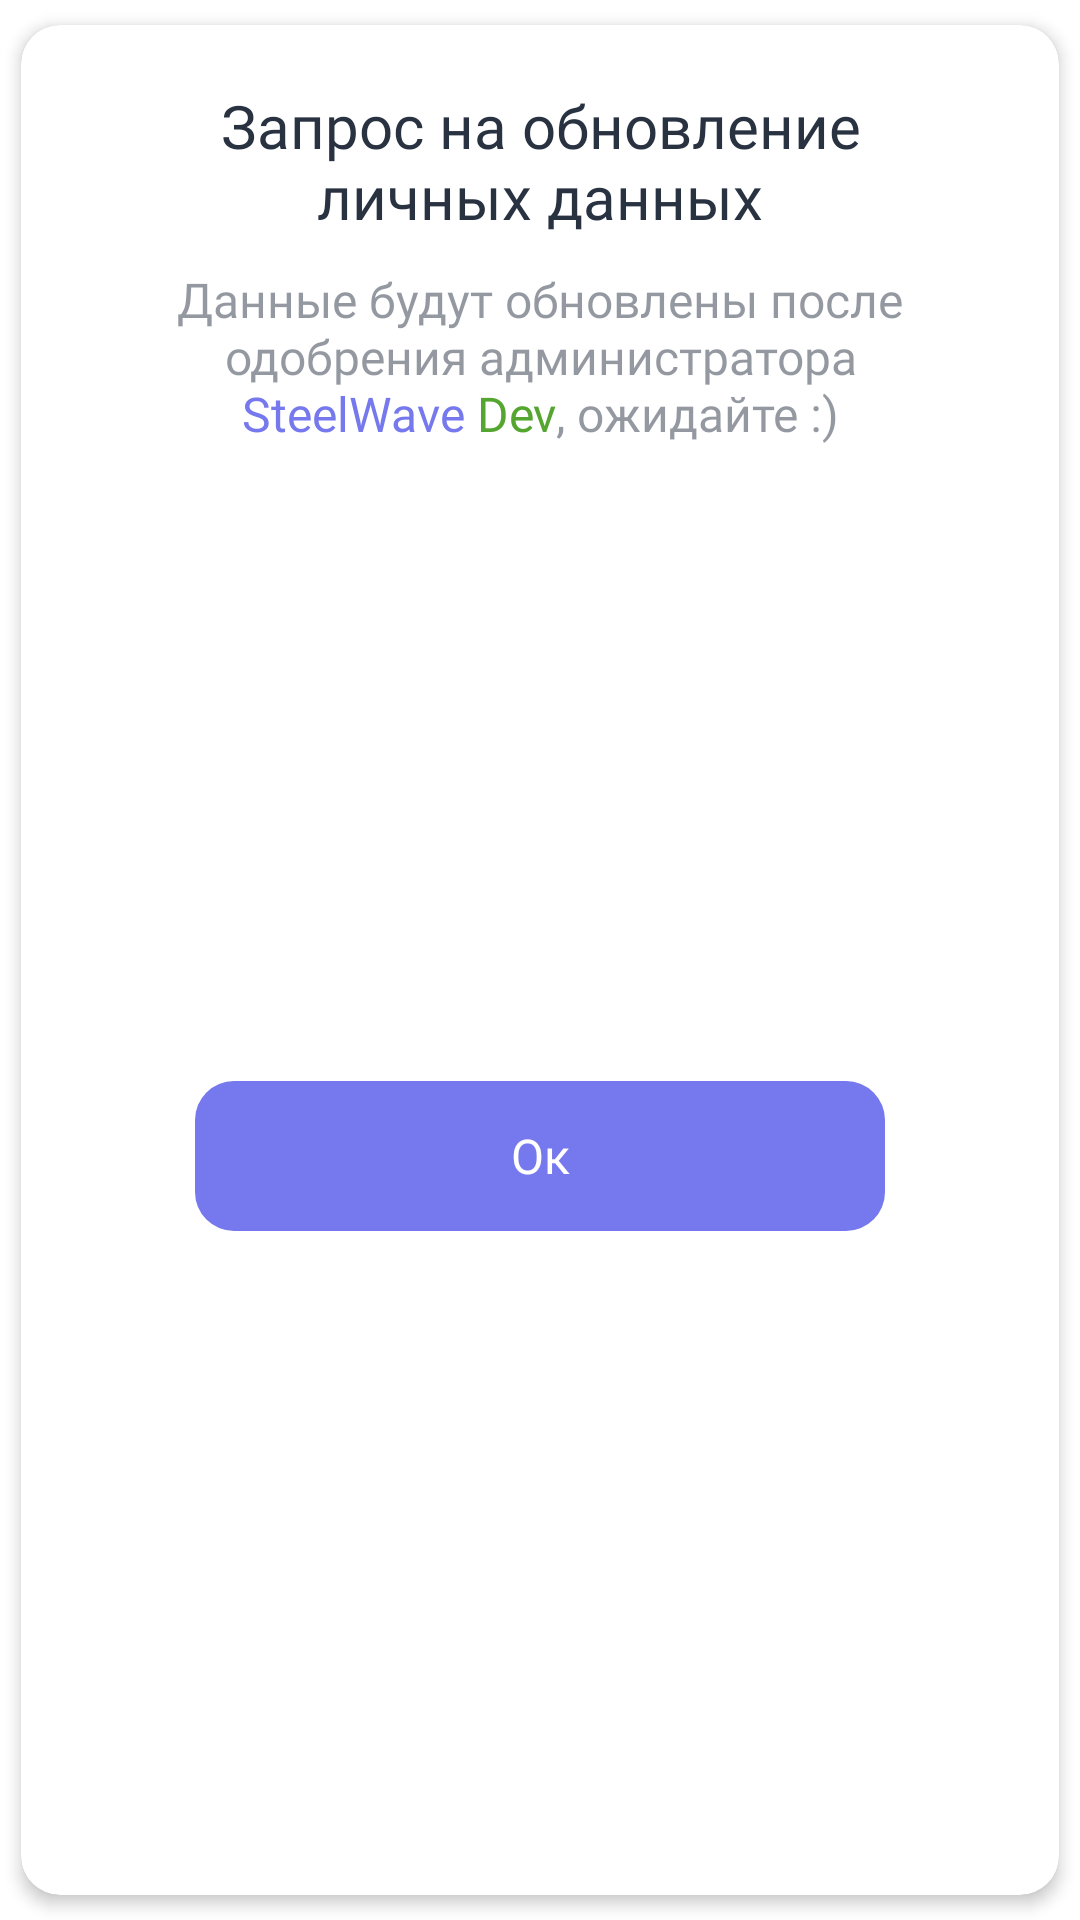

Android layout source for this screen:
<!-- AndroidManifest.xml: application theme Theme.SteelWave -->
<!-- res/layout/modal_update_personal_data.xml -->
<?xml version="1.0" encoding="utf-8"?>
<androidx.cardview.widget.CardView xmlns:android="http://schemas.android.com/apk/res/android"
    xmlns:app="http://schemas.android.com/apk/res-auto"
    style="@style/sw_cardView"
    android:layout_marginHorizontal="20dp"
    android:layout_gravity="center"
    android:layout_width="match_parent"
    android:layout_height="wrap_content">

    <androidx.constraintlayout.widget.ConstraintLayout
        android:layout_width="match_parent"
        android:layout_height="match_parent">

        <TextView
            android:id="@+id/tv_title"
            style="@style/sw_textView_title"
            android:layout_width="0dp"
            android:layout_height="wrap_content"
            android:layout_margin="20dp"
            android:gravity="center"
            android:text="@string/request_update_personal_data"
            app:layout_constraintEnd_toEndOf="parent"
            app:layout_constraintStart_toStartOf="parent"
            app:layout_constraintTop_toTopOf="parent" />

        <androidx.constraintlayout.widget.ConstraintLayout
            android:id="@+id/cl_choice_date"
            android:layout_width="match_parent"
            android:layout_height="wrap_content"
            app:layout_constraintEnd_toEndOf="parent"
            app:layout_constraintStart_toStartOf="parent"
            app:layout_constraintTop_toBottomOf="@+id/tv_title">

            <TextView
                style="@style/sw_textView_normal"
                android:layout_width="0dp"
                android:layout_height="wrap_content"
                android:layout_marginHorizontal="20dp"
                android:layout_marginTop="10dp"
                android:gravity="center"
                android:textColor="@color/sw_black_transparent"
                android:text="@string/data_will_be_updated_after_approval"
                app:layout_constraintEnd_toEndOf="parent"
                app:layout_constraintStart_toStartOf="parent"
                app:layout_constraintTop_toTopOf="parent" />

        </androidx.constraintlayout.widget.ConstraintLayout>

        <androidx.appcompat.widget.AppCompatButton
            android:id="@+id/btn_cancel"
            style="@style/sw_button_fill"
            android:layout_width="230dp"
            android:layout_height="50dp"
            android:layout_marginTop="10dp"
            android:layout_marginBottom="20dp"
            android:text="@string/ok"
            app:layout_constraintBottom_toBottomOf="parent"
            app:layout_constraintEnd_toEndOf="@+id/cl_choice_date"
            app:layout_constraintStart_toStartOf="@+id/cl_choice_date"
            app:layout_constraintTop_toBottomOf="@+id/cl_choice_date" />

    </androidx.constraintlayout.widget.ConstraintLayout>

</androidx.cardview.widget.CardView>
<!-- resources referenced by this layout -->
<resources>
  <color name="sw_black_transparent">#80293241</color>
  <string name="data_will_be_updated_after_approval">Данные будут обновлены после одобрения администратора\n<font color="#7678ED">SteelWave</font> <font color="#55A630">Dev</font>, ожидайте :)</string>
  <string name="ok">Ок</string>
  <string name="request_update_personal_data">Запрос на обновление\nличных данных</string>
  <style name="sw_button_fill">
          <item name="android:background">@drawable/background_button_fill</item>
          <item name="android:textColor">@color/white</item>
          <item name="android:textSize">@dimen/normal_size</item>
          <item name="android:fontFamily">@font/poppins_semibold</item>
          <item name="android:textAllCaps">false</item>
          <item name="android:clickable">true</item>
          <item name="android:focusable">true</item>
          <item name="android:stateListAnimator">@null</item>
      </style>
  <style name="sw_cardView">
          <item name="android:minHeight">10dp</item>
          <item name="cardElevation">3dp</item>
          <item name="cardUseCompatPadding">true</item>
          <item name="cardCornerRadius">@dimen/corner_normal</item>
      </style>
  <style name="sw_textView_normal">
          <item name="android:textColor">@color/sw_black</item>
          <item name="android:textSize">@dimen/normal_size</item>
          <item name="android:fontFamily">@font/poppins_regular</item>
      </style>
  <style name="sw_textView_title">
          <item name="android:textColor">@color/sw_black</item>
          <item name="android:textSize">@dimen/big_size</item>
          <item name="android:fontFamily">@font/poppins_medium</item>
      </style>
  <!-- drawable background_button_fill (drawable) -->
  <?xml version="1.0" encoding="utf-8"?>
  <ripple xmlns:android="http://schemas.android.com/apk/res/android"
      xmlns:tools="http://schemas.android.com/tools"
      android:color="#B3FFFFFF">
  
      <item>
          <shape android:shape="rectangle">
              <corners android:radius="@dimen/corner_normal"/>
              <solid android:color="@color/sw_purple"/>
  
          </shape>
      </item>
  
  </ripple>
  <color name="white">#FFFFFFFF</color>
  <dimen name="normal_size">16sp</dimen>
  <dimen name="corner_normal">13dp</dimen>
  <color name="sw_black">#293241</color>
  <dimen name="big_size">20sp</dimen>
  <color name="sw_purple">#7678ED</color>
  <color name="sw_purple_transparent">#4D7678ED</color>
  <color name="black">#FF000000</color>
  <style name="AppBottomSheetDialogTheme" parent="Theme.Design.Light.BottomSheetDialog">
          <item name="bottomSheetStyle">@style/AppModalStyle</item>
      </style>
  <style name="PopupMenuStyle" parent="@style/Widget.AppCompat.PopupMenu">
          <item name="android:textColor">@color/sw_black</item>
          <item name="android:fontFamily">@font/poppins_medium</item>
      </style>
  <style name="AppModalStyle" parent="Widget.Design.BottomSheet.Modal">
          <item name="android:background">@drawable/background_bottom_sheet</item>
      </style>
  <!-- drawable background_bottom_sheet (drawable) -->
  <?xml version="1.0" encoding="utf-8"?>
  <shape xmlns:android="http://schemas.android.com/apk/res/android"
      android:shape="rectangle">
      <solid android:color="@android:color/white"/>
      <corners android:topLeftRadius="@dimen/corner_big"
          android:topRightRadius="@dimen/corner_big"/>
  
  </shape>
  <dimen name="corner_big">20dp</dimen>
</resources>
